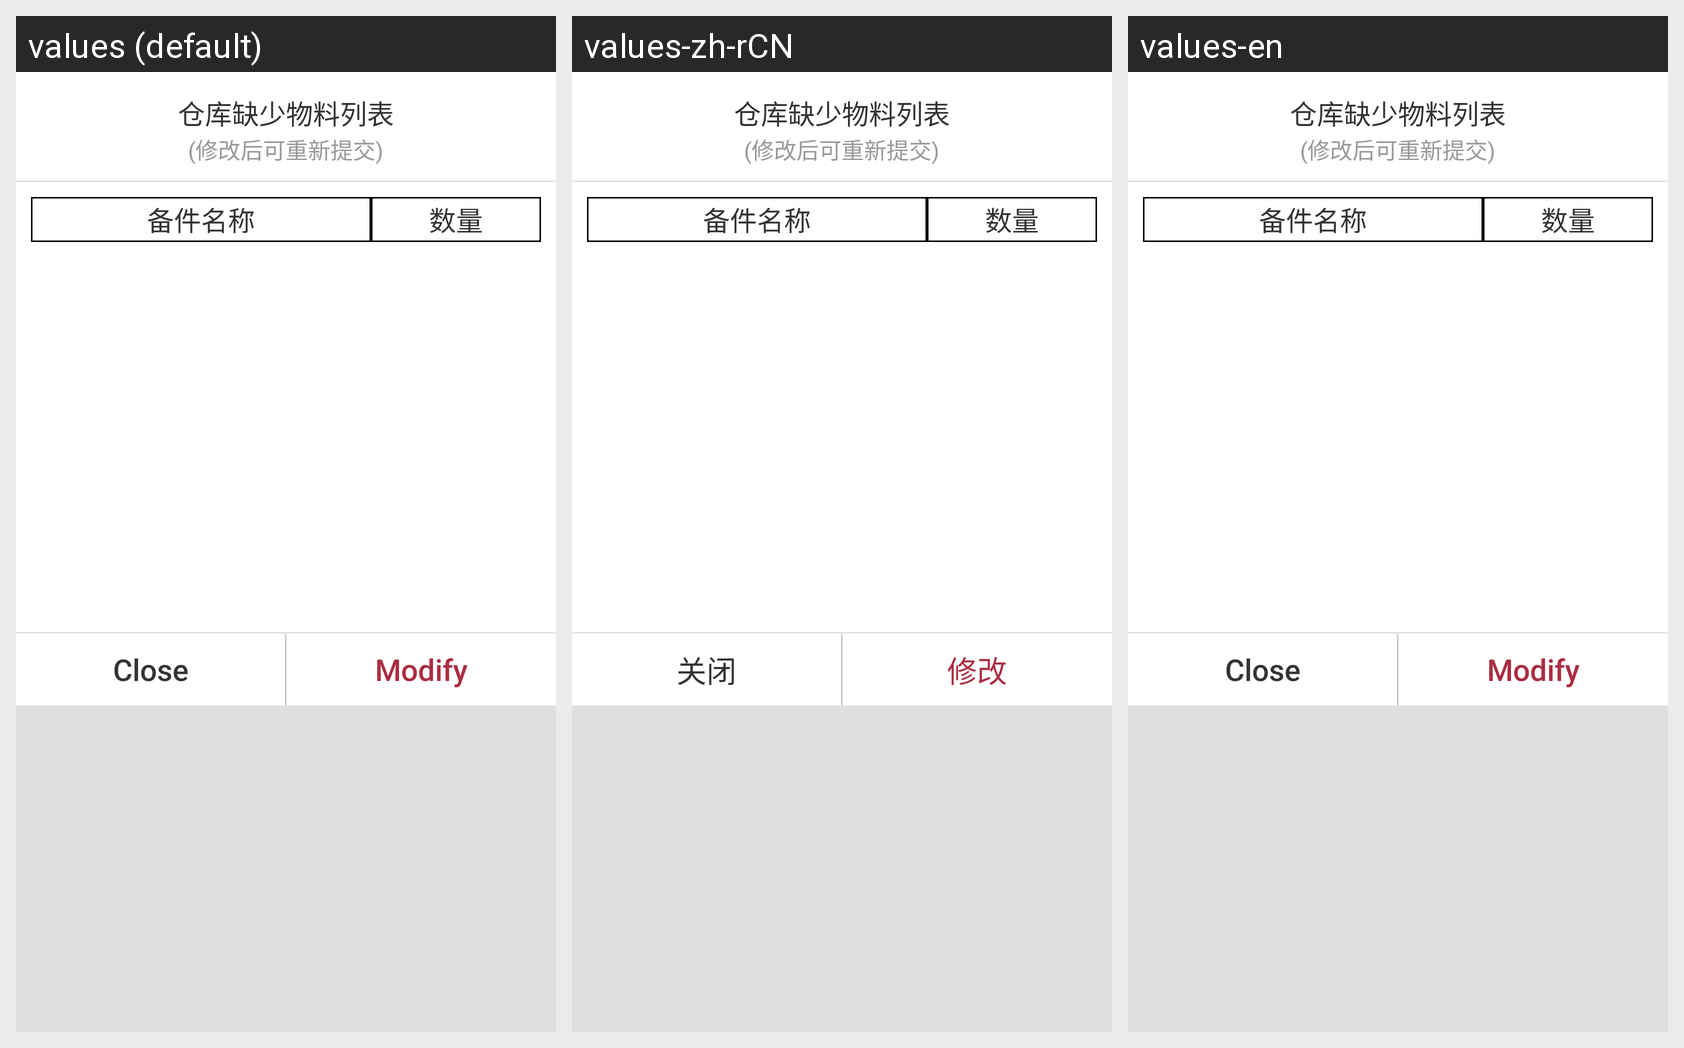

Strings drawn on this Android screen and how each of the app's shown locales translates them:
Android screen res/layout/dialog_spare_part_request_check_msg.xml rendered under 3 locales, left to right: values (default), values-zh-rCN, values-en. Device: Nexus 5 (rendered at 1080×1920; each locale shown at half size, 540×960, under a caption strip naming it); theme AppTheme.
Strings drawn on this screen, with the default value and each locale's value (text and hints the layout hard-codes, and strings that could not be matched under every locale, appear in the picture but are not listed):

modify
  values: Modify
  values-zh-rCN: 修改
  values-en: Modify

close
  values: Close
  values-zh-rCN: 关闭
  values-en: Close
